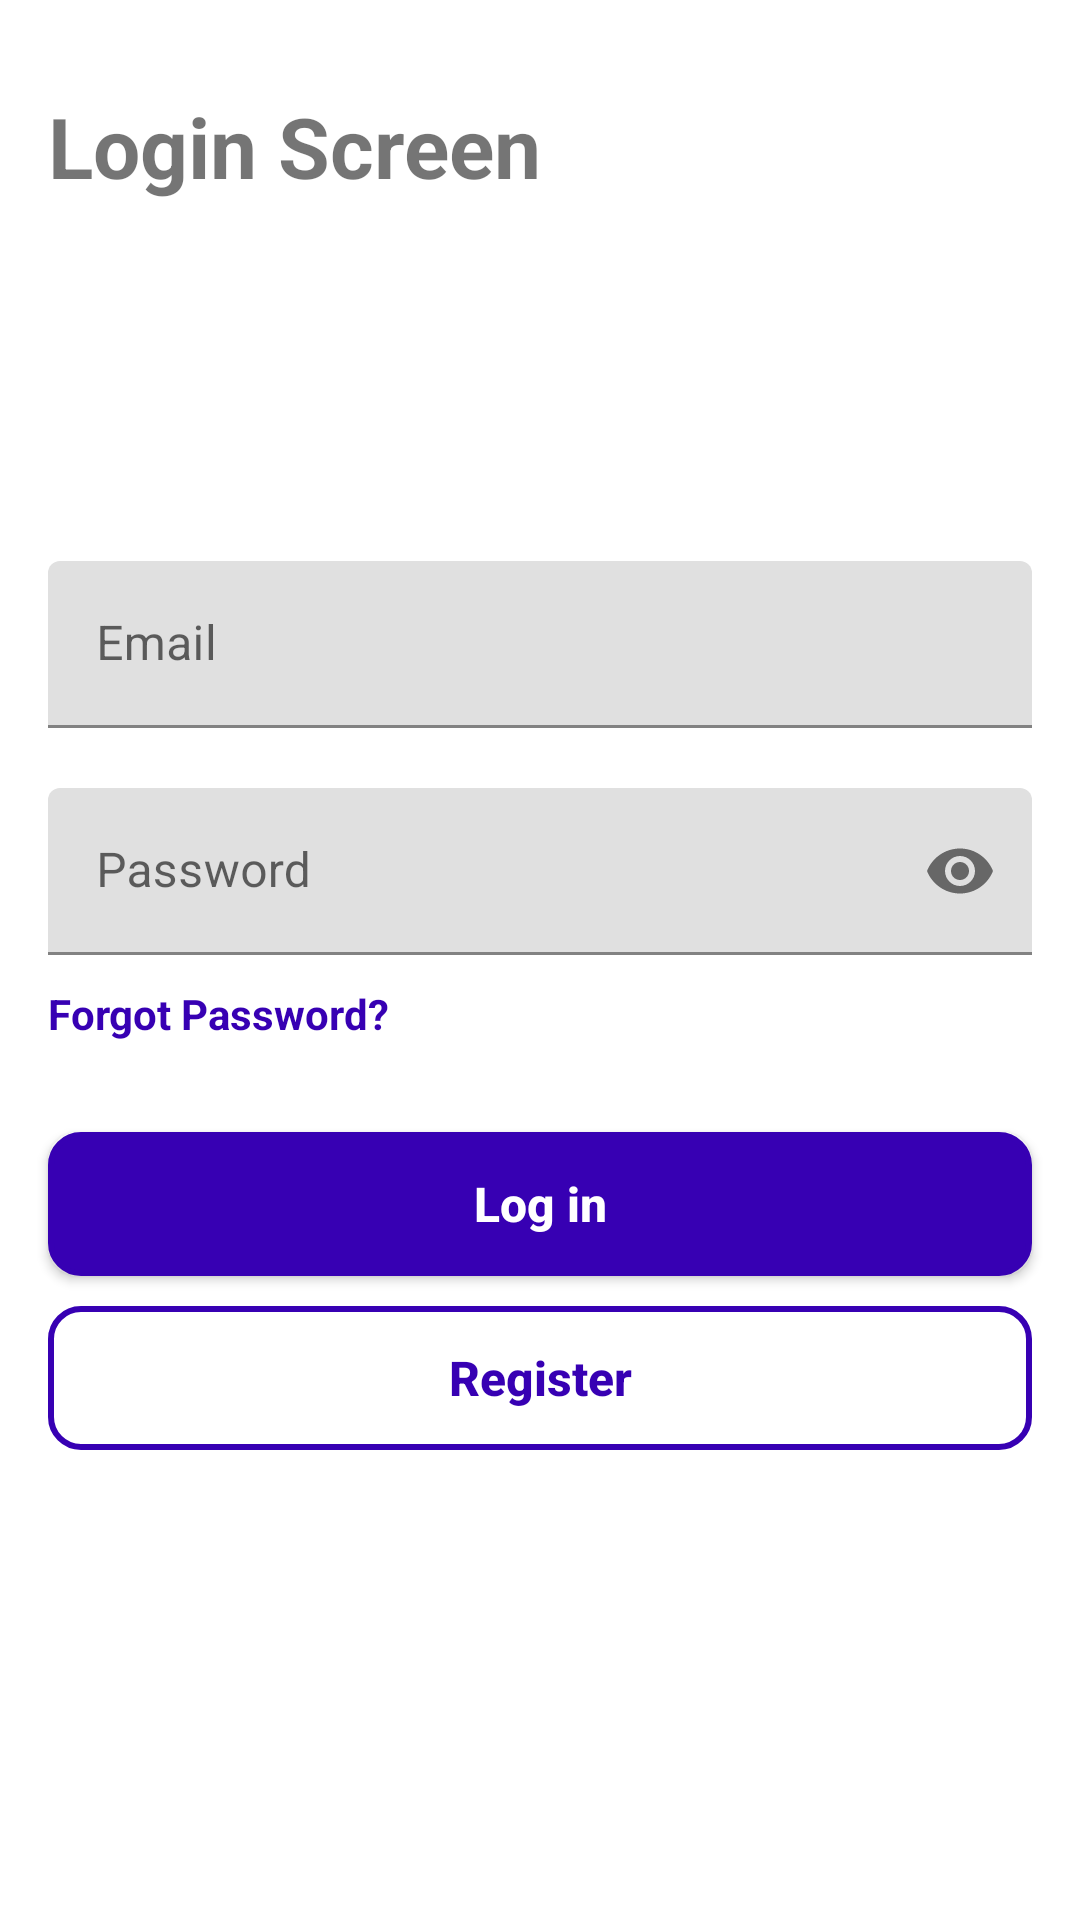

The Android layout XML behind this screen, and the referenced resources:
<!-- AndroidManifest.xml: application theme Theme.AppV2QrScanner -->
<!-- res/layout/activity_login.xml -->
<?xml version="1.0" encoding="utf-8"?>
<androidx.constraintlayout.widget.ConstraintLayout xmlns:android="http://schemas.android.com/apk/res/android"
    xmlns:app="http://schemas.android.com/apk/res-auto"
    xmlns:tools="http://schemas.android.com/tools"
    android:layout_width="match_parent"
    android:layout_height="match_parent"
    tools:context=".LoginActivity">

    <TextView
        android:id="@+id/loginTitleView"
        android:layout_width="wrap_content"
        android:layout_height="wrap_content"
        android:layout_marginTop="30sp"
        android:text="Login Screen"
        android:textSize="28sp"
        android:textStyle="bold"
        android:layout_marginLeft="16sp"
        app:layout_constraintStart_toStartOf="parent"
        app:layout_constraintTop_toTopOf="parent" />

    <LinearLayout
        android:layout_width="match_parent"
        android:layout_height="wrap_content"
        android:orientation="vertical"
        app:layout_constraintBottom_toBottomOf="parent"
        app:layout_constraintTop_toTopOf="parent">

        <com.google.android.material.textfield.TextInputLayout
            android:id="@+id/emailTextLayout"
            android:layout_width="match_parent"
            android:layout_height="wrap_content"
            android:layout_marginHorizontal="16dp"
            android:layout_marginTop="30dp"
            android:hint="Email"
            app:layout_constraintEnd_toEndOf="parent"
            app:layout_constraintStart_toStartOf="parent"
            app:layout_constraintTop_toBottomOf="@+id/loginTitleView">

            <EditText
                android:id="@+id/emailInput"
                android:layout_width="match_parent"
                android:layout_height="wrap_content"
                android:inputType="textEmailAddress" />
        </com.google.android.material.textfield.TextInputLayout>

        <com.google.android.material.textfield.TextInputLayout
            android:id="@+id/passwordTextLayout"
            android:layout_width="match_parent"
            android:layout_height="wrap_content"
            android:layout_marginHorizontal="16dp"
            android:layout_marginTop="20dp"
            android:hint="Password"
            app:layout_constraintEnd_toEndOf="parent"
            app:layout_constraintStart_toStartOf="parent"
            app:layout_constraintTop_toBottomOf="@+id/emailTextLayout"
            app:passwordToggleEnabled="true">

            <EditText
                android:id="@+id/passwordInput"
                android:layout_width="match_parent"
                android:layout_height="wrap_content"
                android:inputType="textPassword" />
        </com.google.android.material.textfield.TextInputLayout>

        <TextView
            android:id="@+id/resetPasswordView"
            android:layout_width="wrap_content"
            android:layout_height="wrap_content"
            android:layout_marginStart="16dp"
            android:layout_marginTop="10dp"
            android:text="Forgot Password?"
            android:textColor="@color/purple_700"
            android:textStyle="bold"
            app:layout_constraintStart_toStartOf="parent"
            app:layout_constraintTop_toBottomOf="@+id/passwordTextLayout" />

        <Button
            android:id="@+id/loginBtn"
            android:layout_width="match_parent"
            android:layout_height="wrap_content"
            android:layout_marginHorizontal="16dp"
            android:layout_marginTop="30dp"
            android:background="@drawable/button_primary"
            android:text="Log in"
            android:textAllCaps="false"
            android:textColor="@android:color/white"
            android:textSize="16sp"
            android:textStyle="bold"
            app:layout_constraintEnd_toEndOf="parent"
            app:layout_constraintStart_toStartOf="parent"
            app:layout_constraintTop_toBottomOf="@+id/resetPasswordView" />

        <Button
            android:id="@+id/registerBtn"
            android:layout_width="match_parent"
            android:layout_height="wrap_content"
            android:layout_marginHorizontal="16dp"
            android:layout_marginTop="10dp"
            android:background="@drawable/button_secondary"
            android:text="Register"
            android:textAllCaps="false"
            android:textColor="@color/purple_700"
            android:textSize="16sp"
            android:textStyle="bold"
            app:layout_constraintEnd_toEndOf="parent"
            app:layout_constraintStart_toStartOf="parent"
            app:layout_constraintTop_toBottomOf="@+id/loginBtn" />

    </LinearLayout>

</androidx.constraintlayout.widget.ConstraintLayout>
<!-- resources referenced by this layout -->
<resources>
  <!-- drawable button_primary (drawable) -->
  <?xml version="1.0" encoding="utf-8"?>
  <ripple xmlns:android="http://schemas.android.com/apk/res/android"
      android:color="@color/purple_200">
      <item android:id="@android:id/mask">
          <shape android:shape="rectangle">
              <solid android:color="@color/purple_200" />
              <corners android:radius="10dp" />
          </shape>
      </item>
  
      <item android:id="@android:id/background">
          <shape android:shape="rectangle">
              <gradient
                  android:angle="90"
                  android:endColor="@android:color/white"
                  android:startColor="@color/purple_700"
                  android:type="linear"
                  />
              <corners android:radius="10dp" />
              <solid android:color="@color/purple_700" />
              <corners android:radius="10dp"/>
              <stroke android:width="2dp"
                  android:color="@color/purple_700"
                  />
          </shape>
      </item>
  </ripple>
  <!-- drawable button_secondary (drawable) -->
  <?xml version="1.0" encoding="utf-8"?>
  <ripple xmlns:android="http://schemas.android.com/apk/res/android"
      android:color="@color/purple_700">
      <item android:id="@android:id/mask">
          <shape android:shape="rectangle">
              <solid android:color="@color/purple_700" />
              <corners android:radius="10dp" />
          </shape>
      </item>
  
      <item android:id="@android:id/background">
          <shape android:shape="rectangle">
              <gradient
                  android:angle="90"
                  android:endColor="@android:color/white"
                  android:startColor="@color/purple_700"
                  android:type="linear"
              />
              <corners android:radius="10dp" />
              <solid android:color="@android:color/transparent" />
              <corners android:radius="10dp"/>
              <stroke android:width="2dp"
                  android:color="@color/purple_700"
              />
          </shape>
      </item>
  </ripple>
  <style name="Theme.AppV2QrScanner" parent="Theme.MaterialComponents.DayNight.DarkActionBar">
          
          <item name="colorPrimary">@color/purple_500</item>
          <item name="colorPrimaryVariant">@color/purple_700</item>
          <item name="colorOnPrimary">@color/white</item>
          
          <item name="colorSecondary">@color/teal_200</item>
          <item name="colorSecondaryVariant">@color/teal_700</item>
          <item name="colorOnSecondary">@color/black</item>
          
          <item name="android:statusBarColor" tools:targetApi="l">?attr/colorPrimaryVariant</item>
          
      </style>
  <!-- not gathered from this repository: default colours our renderer supplied (Android Studio template values) -->
  <color name="purple_200">#FFBB86FC</color>
  <color name="purple_500">#FF6200EE</color>
  <color name="purple_700">#FF3700B3</color>
  <color name="teal_200">#FF03DAC5</color>
  <color name="teal_700">#FF018786</color>
  <color name="black">#FF000000</color>
  <color name="white">#FFFFFFFF</color>
</resources>
